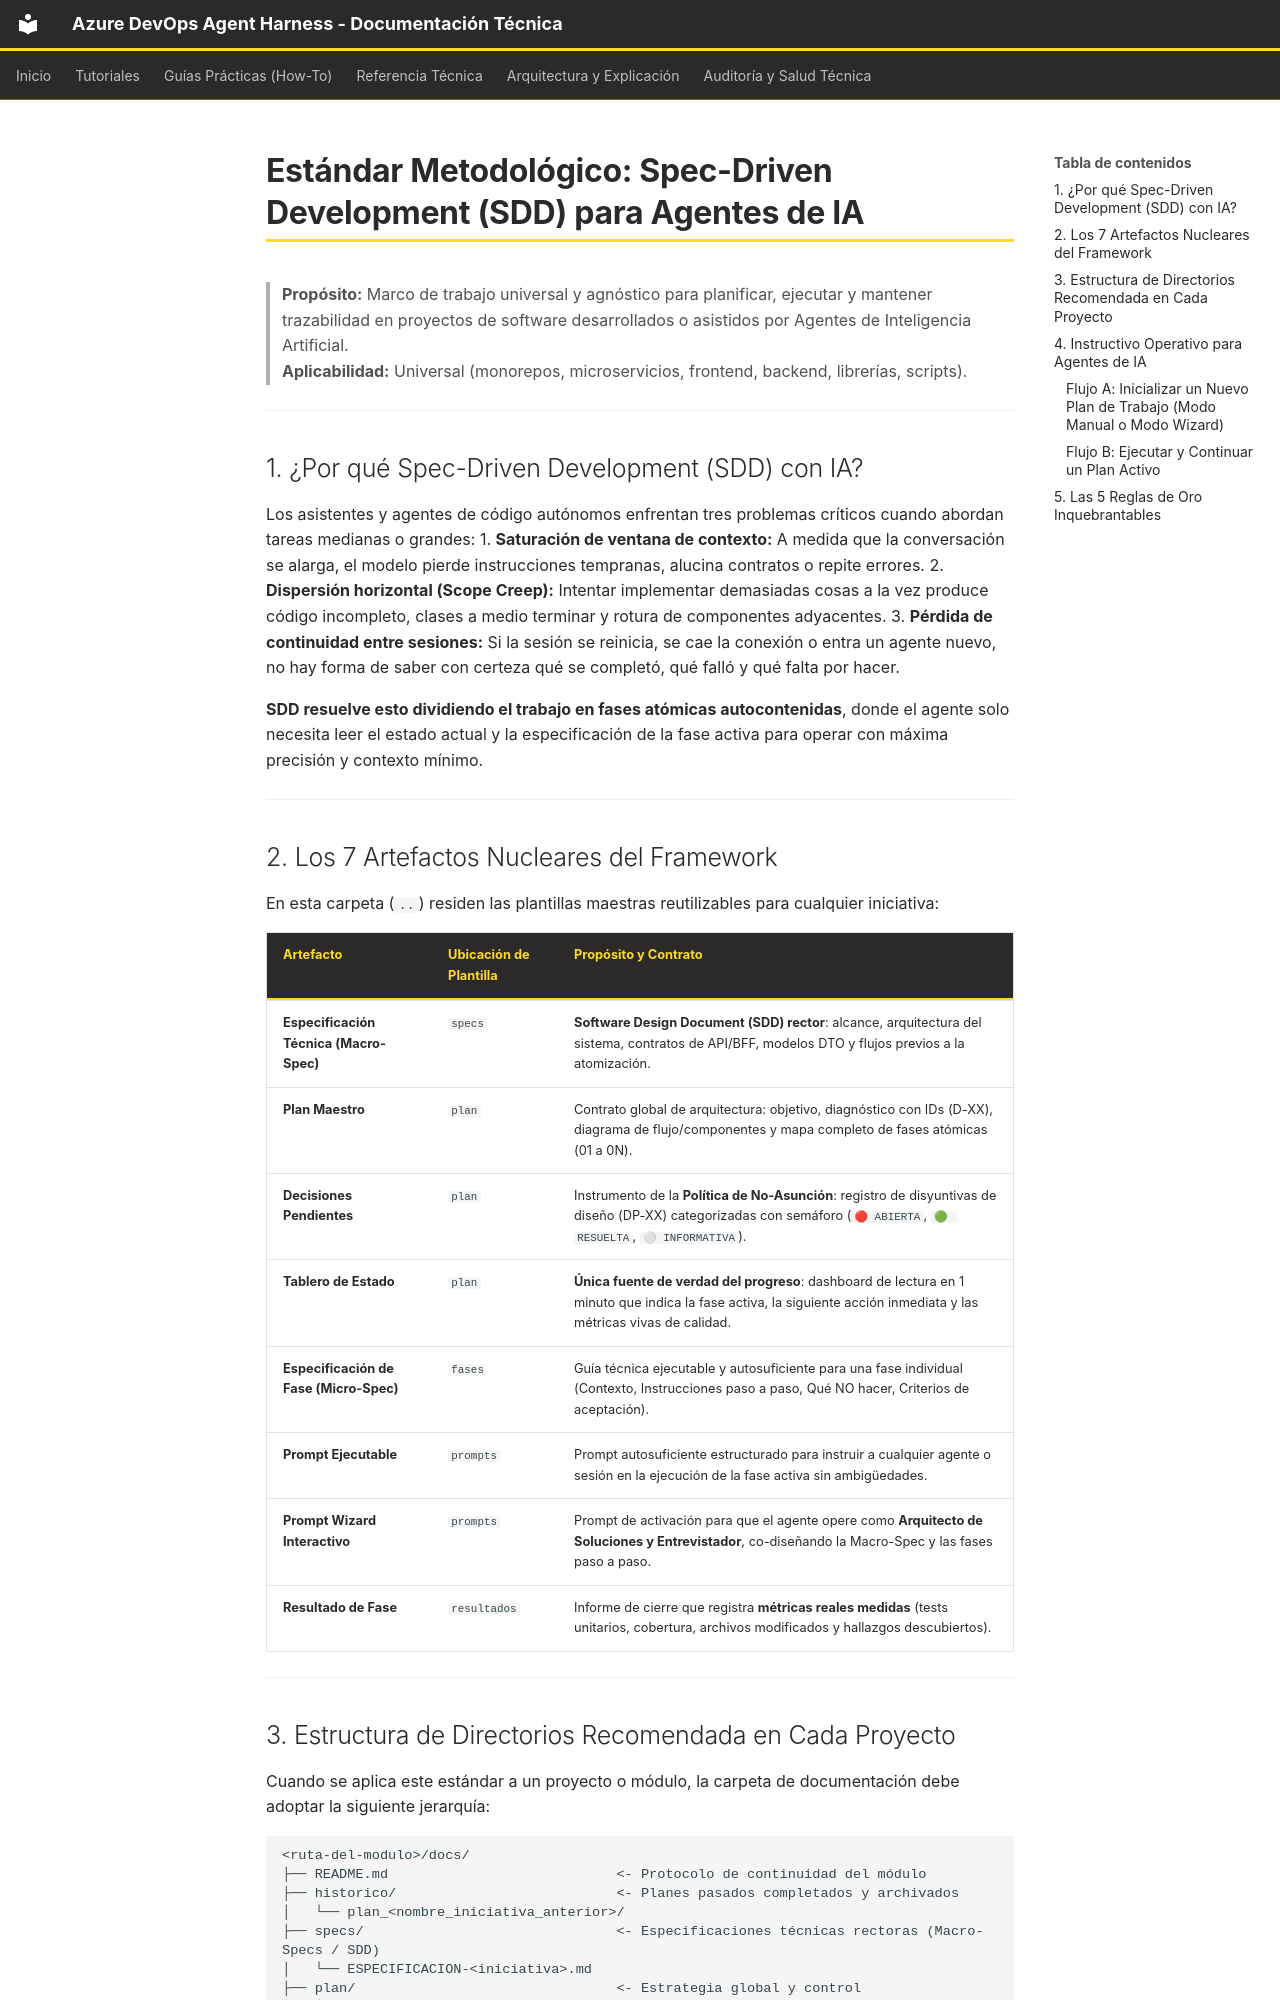

repository: kenyodarz/AzureDevOps-Planix · page: sdd/index.html · generator: mkdocs

# Estándar Metodológico: Spec-Driven Development (SDD) para Agentes de IA

> **Propósito:** Marco de trabajo universal y agnóstico para planificar, ejecutar y mantener trazabilidad en proyectos de software desarrollados o asistidos por Agentes de Inteligencia Artificial.  
> **Aplicabilidad:** Universal (monorepos, microservicios, frontend, backend, librerías, scripts).

---

## 1. ¿Por qué Spec-Driven Development (SDD) con IA?

Los asistentes y agentes de código autónomos enfrentan tres problemas críticos cuando abordan tareas medianas o grandes:
1. **Saturación de ventana de contexto:** A medida que la conversación se alarga, el modelo pierde instrucciones tempranas, alucina contratos o repite errores.
2. **Dispersión horizontal (Scope Creep):** Intentar implementar demasiadas cosas a la vez produce código incompleto, clases a medio terminar y rotura de componentes adyacentes.
3. **Pérdida de continuidad entre sesiones:** Si la sesión se reinicia, se cae la conexión o entra un agente nuevo, no hay forma de saber con certeza qué se completó, qué falló y qué falta por hacer.

**SDD resuelve esto dividiendo el trabajo en fases atómicas autocontenidas**, donde el agente solo necesita leer el estado actual y la especificación de la fase activa para operar con máxima precisión y contexto mínimo.

---

## 2. Los 7 Artefactos Nucleares del Framework

En esta carpeta (`..`) residen las plantillas maestras reutilizables para cualquier iniciativa:

| Artefacto                               | Ubicación de Plantilla | Propósito y Contrato                                                                                                                                                 |
|:----------------------------------------|:-----------------------|:---------------------------------------------------------------------------------------------------------------------------------------------------------------------|
| **Especificación Técnica (Macro-Spec)** | `specs`                | **Software Design Document (SDD) rector**: alcance, arquitectura del sistema, contratos de API/BFF, modelos DTO y flujos previos a la atomización.                   |
| **Plan Maestro**                        | `plan`                 | Contrato global de arquitectura: objetivo, diagnóstico con IDs (D-XX), diagrama de flujo/componentes y mapa completo de fases atómicas (01 a 0N).                    |
| **Decisiones Pendientes**               | `plan`                 | Instrumento de la **Política de No-Asunción**: registro de disyuntivas de diseño (DP-XX) categorizadas con semáforo (`🔴 ABIERTA`, `🟢 RESUELTA`, `⚪ INFORMATIVA`). |
| **Tablero de Estado**                   | `plan`                 | **Única fuente de verdad del progreso**: dashboard de lectura en 1 minuto que indica la fase activa, la siguiente acción inmediata y las métricas vivas de calidad.  |
| **Especificación de Fase (Micro-Spec)** | `fases`                | Guía técnica ejecutable y autosuficiente para una fase individual (Contexto, Instrucciones paso a paso, Qué NO hacer, Criterios de aceptación).                      |
| **Prompt Ejecutable**                   | `prompts`              | Prompt autosuficiente estructurado para instruir a cualquier agente o sesión en la ejecución de la fase activa sin ambigüedades.                                     |
| **Prompt Wizard Interactivo**           | `prompts`              | Prompt de activación para que el agente opere como **Arquitecto de Soluciones y Entrevistador**, co-diseñando la Macro-Spec y las fases paso a paso.                 |
| **Resultado de Fase**                   | `resultados`           | Informe de cierre que registra **métricas reales medidas** (tests unitarios, cobertura, archivos modificados y hallazgos descubiertos).                              |

---
